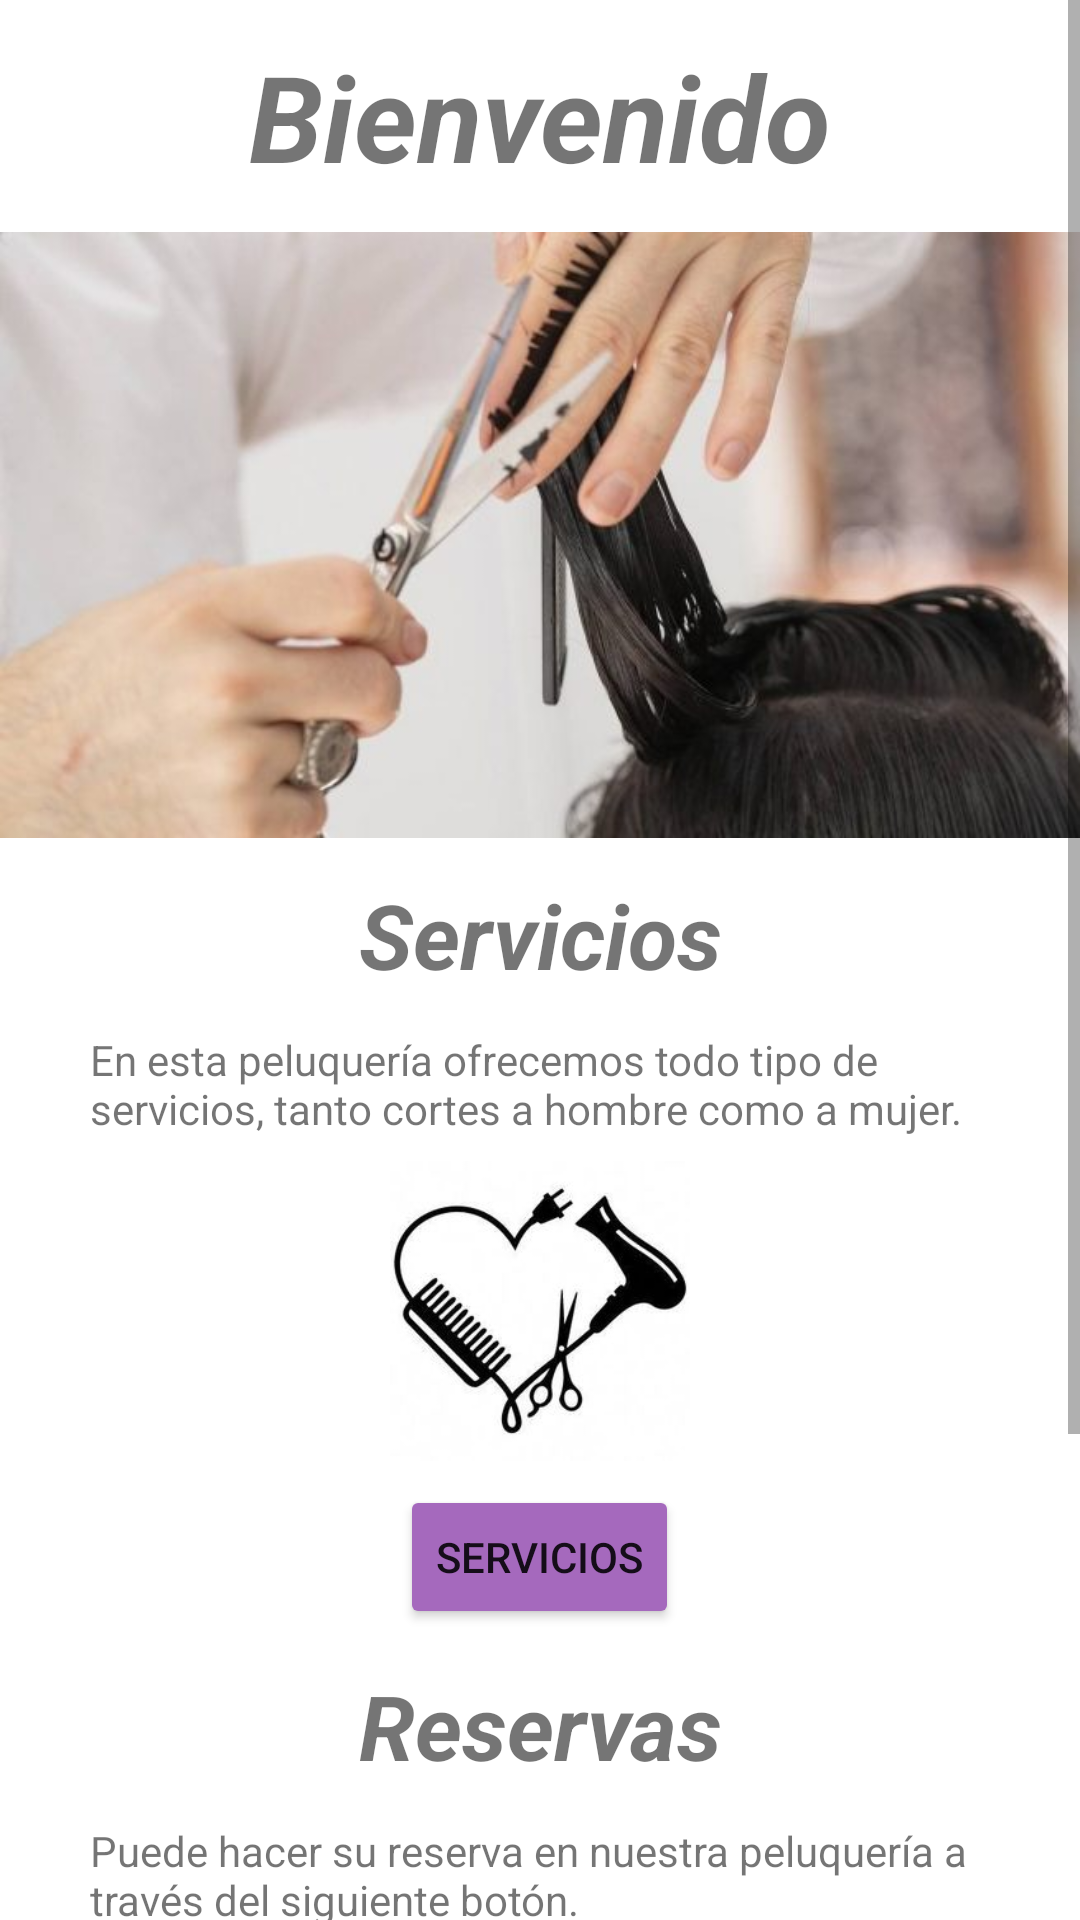

This screen was rendered from an Android layout file. Write that file and the resources it references.
<!-- AndroidManifest.xml: application theme Theme.LasTijerasDeNuria -->
<!-- res/layout/fragment_home.xml -->
<?xml version="1.0" encoding="utf-8"?>
<ScrollView
    xmlns:android="http://schemas.android.com/apk/res/android"
    android:layout_width="match_parent"
    android:layout_height="match_parent">

    <LinearLayout
        android:orientation="vertical"
        android:layout_height="wrap_content"
        android:layout_width="match_parent">

        <TextView
            android:layout_width="match_parent"
            android:layout_height="wrap_content"
            android:text="@string/bienvenido"
            android:layout_marginBottom="12dp"
            android:gravity="center"
            android:layout_marginTop="12dp"
            android:textSize="40sp"
            android:textStyle="bold|italic"/>

        <androidx.constraintlayout.motion.widget.MotionLayout
            xmlns:tools="http://schemas.android.com/tools"
            android:layout_width="match_parent"
            android:layout_height="wrap_content"
            android:scrollbarFadeDuration="@integer/material_motion_duration_short_1"
            xmlns:app="http://schemas.android.com/apk/res-auto"
            android:orientation="vertical"
            tools:context=".ui.home.HomeFragment"
            app:layoutDescription="@xml/fragment_home_scene">

        <ImageView
            android:id="@+id/imageView0"
            android:src="@drawable/imagen0"
            android:adjustViewBounds="true"
            android:cropToPadding="false"
            android:scaleType="fitXY"
            android:layout_width="wrap_content"
            android:layout_height="wrap_content"
            android:contentDescription="@string/imagen_1" />
        <ImageView
            android:id="@+id/imageView1"
            android:src="@drawable/imagen1"
            android:adjustViewBounds="true"
            android:cropToPadding="false"
            android:scaleType="fitXY"
            android:layout_width="wrap_content"
            android:layout_height="wrap_content"
            android:contentDescription="@string/imagen_2"/>

        <ImageView
            android:id="@+id/imageView2"
            android:layout_width="wrap_content"
            android:layout_height="wrap_content"
            android:adjustViewBounds="true"
            android:contentDescription="@string/imagen_3"
            android:cropToPadding="false"
            android:scaleType="fitXY"
            android:src="@drawable/imagen2" />

        <androidx.constraintlayout.helper.widget.Carousel
            android:id="@+id/carousel"
            android:layout_width="match_parent"
            android:layout_height="wrap_content"
            app:carousel_forwardTransition="@+id/forward"
            app:carousel_backwardTransition="@+id/backward"
            app:carousel_previousState="@+id/previous"
            app:carousel_nextState="@+id/next"
            app:carousel_infinite="true"
            app:carousel_emptyViewsBehavior="gone"
            app:carousel_firstView="@+id/imageView2"
            app:constraint_referenced_ids="imageView0,imageView1,imageView2" />

        </androidx.constraintlayout.motion.widget.MotionLayout>

        <TextView
            android:layout_width="match_parent"
            android:layout_height="wrap_content"
            android:text="@string/servicios"
            android:layout_marginBottom="12dp"
            android:gravity="center"
            android:layout_marginTop="12dp"
            android:textSize="30sp"
            android:textStyle="bold|italic"/>

        <TextView
            android:layout_width="match_parent"
            android:layout_height="wrap_content"
            android:layout_marginStart="30dp"
            android:layout_marginEnd="30dp"
            android:text="@string/en_esta_peluquer_a_ofrecemos_todo_tipo_de_servicios_tanto_cortes_a_hombre_como_a_mujer"
            android:textSize="14sp"/>

        <ImageView
            android:layout_marginTop="8dp"
            android:layout_width="100dp"
            android:layout_height="100dp"
            android:layout_gravity="center"
            android:src="@drawable/servicio"
            android:contentDescription="@string/servicios_imagen"/>

        <Button
            android:id="@+id/btn_servicios"
            android:layout_width="wrap_content"
            android:layout_height="wrap_content"
            android:layout_gravity="center"
            android:text="@string/servicios"
            android:backgroundTint="@color/morado"
            android:layout_marginTop="8dp"/>

        <TextView
            android:layout_width="match_parent"
            android:layout_height="wrap_content"
            android:text="@string/reservas"
            android:layout_marginBottom="12dp"
            android:gravity="center"
            android:layout_marginTop="12dp"
            android:textSize="30sp"
            android:textStyle="bold|italic"/>

        <TextView
            android:layout_width="match_parent"
            android:layout_height="wrap_content"
            android:layout_marginStart="30dp"
            android:layout_marginEnd="30dp"
            android:text="@string/puede_hacer_su_reserva_en_nuestra_peluquer_a_a_trav_s_del_siguiente_bot_n"
            android:textSize="14sp"/>

        <ImageView
            android:layout_width="150dp"
            android:layout_height="150dp"
            android:src="@drawable/reserva"
            android:contentDescription="@string/reservas_imagen"
            android:layout_gravity="center"/>

        <Button
            android:id="@+id/btn_reservas"
            android:layout_width="wrap_content"
            android:layout_height="wrap_content"
            android:layout_gravity="center"
            android:text="@string/reservas"
            android:backgroundTint="@color/orange"
            android:layout_marginBottom="16dp" />

    </LinearLayout>
</ScrollView>
<!-- resources referenced by this layout -->
<resources>
  <color name="morado">#a569bd</color>
  <color name="orange">#F7BD56</color>
  <!-- drawable imagen0: jpeg bitmap (drawable, 48052 bytes) -->
  <!-- drawable imagen1: jpg bitmap (drawable, 27914 bytes) -->
  <!-- drawable imagen2: jpg bitmap (drawable, 28098 bytes) -->
  <!-- drawable reserva: webp bitmap (drawable, 19632 bytes) -->
  <!-- drawable servicio: jpg bitmap (drawable, 8806 bytes) -->
  <string name="bienvenido">Bienvenido</string>
  <string name="en_esta_peluquer_a_ofrecemos_todo_tipo_de_servicios_tanto_cortes_a_hombre_como_a_mujer">En esta peluquería ofrecemos todo tipo de servicios, tanto cortes a hombre como a mujer.</string>
  <string name="imagen_1">Imagen 1</string>
  <string name="imagen_2">Imagen 2</string>
  <string name="imagen_3">Imagen 3</string>
  <string name="puede_hacer_su_reserva_en_nuestra_peluquer_a_a_trav_s_del_siguiente_bot_n">Puede hacer su reserva en nuestra peluquería a través del siguiente botón.</string>
  <string name="reservas">Reservas</string>
  <string name="reservas_imagen">Reservas imagen</string>
  <string name="servicios">Servicios</string>
  <string name="servicios_imagen">Servicios imagen</string>
  <style name="Theme.LasTijerasDeNuria" parent="Theme.MaterialComponents.DayNight.DarkActionBar">
          
          <item name="colorPrimary">@color/turquesa</item>
          <item name="colorPrimaryVariant">@color/purple_700</item>
          <item name="colorOnPrimary">@color/white</item>
          
          <item name="colorSecondary">@color/teal_200</item>
          <item name="colorSecondaryVariant">@color/teal_700</item>
          <item name="colorOnSecondary">@color/black</item>
          
          <item name="android:statusBarColor" tools:targetApi="l">?attr/colorPrimaryVariant</item>
          
      </style>
  <color name="turquesa">#5DC1B9</color>
  <color name="purple_700">#FF3700B3</color>
  <color name="white">#FFFFFFFF</color>
  <color name="teal_200">#FF03DAC5</color>
  <color name="teal_700">#FF018786</color>
  <color name="black">#FF000000</color>
</resources>
